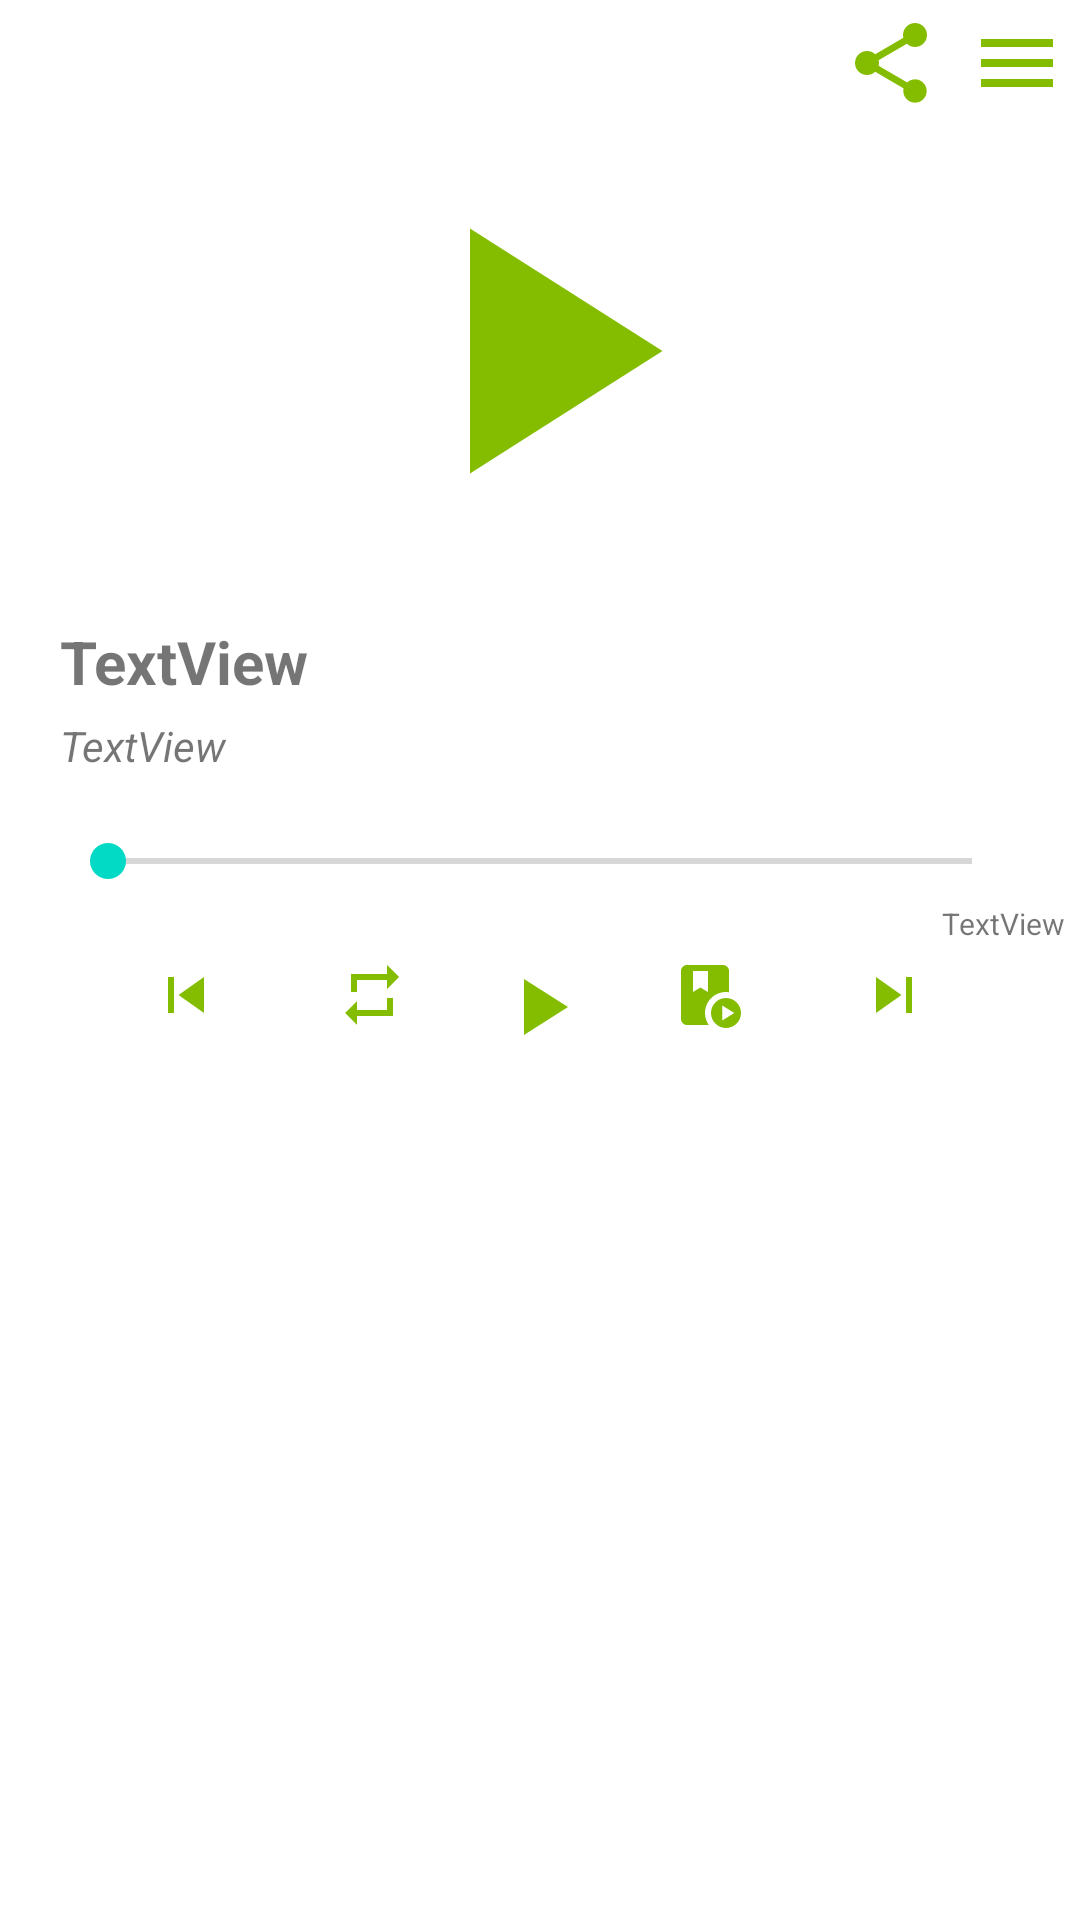

This screen was rendered from an Android layout file. Write that file and the resources it references.
<!-- AndroidManifest.xml: application theme Theme.KansTaanyshy -->
<!-- res/layout/fragment_playing_musics.xml -->
<?xml version="1.0" encoding="utf-8"?>
<androidx.constraintlayout.widget.ConstraintLayout xmlns:android="http://schemas.android.com/apk/res/android"
    xmlns:app="http://schemas.android.com/apk/res-auto"
    xmlns:tools="http://schemas.android.com/tools"
    android:layout_width="match_parent"
    android:layout_height="match_parent"
    tools:context=".view.PlayingMusics">

    <ImageView
        android:id="@+id/songsImage"
        android:layout_width="140dp"
        android:layout_height="140dp"
        android:layout_marginStart="35dp"
        android:layout_marginTop="10dp"
        android:layout_marginEnd="35dp"
        android:src="@drawable/baseline_play_arrow_24"
        app:layout_constraintEnd_toEndOf="parent"
        app:layout_constraintStart_toStartOf="parent"
        app:layout_constraintTop_toBottomOf="@+id/shareSongLyrics" />


    <ImageView
        android:id="@+id/menuSongLyrics"
        android:layout_width="wrap_content"
        android:layout_height="wrap_content"
        android:layout_marginTop="5dp"
        android:layout_marginEnd="5dp"
        android:src="@drawable/baseline_menu_24"
        app:layout_constraintEnd_toEndOf="parent"
        app:layout_constraintTop_toTopOf="parent" />

    <TextView
        android:id="@+id/nameSong"
        android:layout_width="0dp"
        android:layout_height="wrap_content"
        android:layout_marginStart="20dp"
        android:layout_marginTop="20dp"
        android:layout_marginEnd="20dp"
        android:text="TextView"
        android:textSize="20sp"
        android:textStyle="bold"
        app:layout_constraintEnd_toStartOf="@+id/likeSongLyrics"
        app:layout_constraintStart_toStartOf="parent"
        app:layout_constraintTop_toBottomOf="@+id/songsImage" />

    <TextView
        android:id="@+id/performer"
        android:layout_width="wrap_content"
        android:layout_height="wrap_content"
        android:layout_marginStart="20dp"
        android:textStyle="italic"
        android:layout_marginTop="5dp"
        android:text="TextView"
        app:layout_constraintStart_toStartOf="parent"
        app:layout_constraintTop_toBottomOf="@+id/nameSong" />

    <ImageView
        android:id="@+id/likeSongLyrics"
        android:layout_width="wrap_content"
        android:layout_height="wrap_content"
        android:layout_marginTop="20dp"
        android:layout_marginEnd="20dp"
        android:src="@drawable/heart"
        app:layout_constraintEnd_toEndOf="parent"
        app:layout_constraintTop_toBottomOf="@+id/songsImage"
        app:tint="@color/green" />

    <SeekBar
        android:id="@+id/seekBar"
        android:layout_width="0dp"
        android:layout_height="wrap_content"
        android:layout_marginStart="20dp"
        android:layout_marginTop="20dp"
        android:layout_marginEnd="20dp"
        app:layout_constraintEnd_toEndOf="parent"
        app:layout_constraintStart_toStartOf="parent"
        app:layout_constraintTop_toBottomOf="@+id/performer" />

    <TextView
        android:id="@+id/musicTime"
        android:layout_width="wrap_content"
        android:layout_height="wrap_content"
        android:textSize="10sp"
        android:layout_marginTop="5dp"
        android:layout_marginEnd="5dp"
        android:text="TextView"
        app:layout_constraintEnd_toEndOf="parent"
        app:layout_constraintTop_toBottomOf="@+id/seekBar" />

    <ImageView
        android:id="@+id/previousSongLyrics"
        android:layout_width="wrap_content"
        android:layout_height="wrap_content"
        android:layout_marginStart="50dp"
        android:layout_marginTop="5dp"
        android:src="@drawable/baseline_skip_previous_24"
        app:layout_constraintStart_toStartOf="parent"
        app:layout_constraintTop_toBottomOf="@+id/musicTime" />

    <ImageView
        android:id="@+id/playSongLyrics"
        android:layout_width="wrap_content"
        android:layout_height="wrap_content"
        android:layout_marginStart="10dp"
        android:layout_marginTop="5dp"
        android:layout_marginEnd="10dp"
        android:src="@drawable/baseline_play_arrow_24"
        app:layout_constraintEnd_toStartOf="@+id/listSongLyrics"
        app:layout_constraintStart_toEndOf="@+id/replySongLyrics"
        app:layout_constraintTop_toBottomOf="@+id/musicTime" />

    <ImageView
        android:id="@+id/nextSongLyrics"
        android:layout_width="wrap_content"
        android:layout_height="wrap_content"
        android:layout_marginTop="5dp"
        android:layout_marginEnd="50dp"
        android:src="@drawable/baseline_skip_next_24"
        app:layout_constraintEnd_toEndOf="parent"
        app:layout_constraintTop_toBottomOf="@+id/musicTime" />

    <ImageView
        android:id="@+id/replySongLyrics"
        android:layout_width="wrap_content"
        android:layout_height="wrap_content"
        android:layout_marginStart="20dp"
        android:layout_marginTop="5dp"
        android:src="@drawable/baseline_repeat_24"
        app:layout_constraintEnd_toStartOf="@+id/playSongLyrics"
        app:layout_constraintStart_toEndOf="@+id/previousSongLyrics"
        app:layout_constraintTop_toBottomOf="@+id/musicTime" />

    <ImageView
        android:id="@+id/listSongLyrics"
        android:layout_width="wrap_content"
        android:layout_height="wrap_content"
        android:layout_marginTop="5dp"
        android:layout_marginEnd="20dp"
        android:src="@drawable/baseline_play_lesson_24"
        app:layout_constraintEnd_toStartOf="@+id/nextSongLyrics"
        app:layout_constraintStart_toEndOf="@+id/playSongLyrics"
        app:layout_constraintTop_toBottomOf="@+id/musicTime" />

    <ImageView
        android:id="@+id/shareSongLyrics"
        android:layout_width="wrap_content"
        android:layout_height="wrap_content"
        android:layout_marginTop="5dp"
        android:layout_marginEnd="10dp"
        android:src="@drawable/baseline_share_24"
        app:layout_constraintEnd_toStartOf="@+id/menuSongLyrics"
        app:layout_constraintTop_toTopOf="parent" />

    <ScrollView
        android:id="@+id/recyclerLyrics"
        android:layout_width="0dp"
        android:layout_height="475dp"
        android:layout_marginStart="20dp"
        android:layout_marginTop="10dp"
        android:layout_marginEnd="20dp"
        app:layout_constraintEnd_toEndOf="parent"
        app:layout_constraintStart_toStartOf="parent"
        app:layout_constraintTop_toBottomOf="@+id/playSongLyrics" >

        <TextView
            android:id="@+id/lyricsMusic"
            android:layout_width="wrap_content"
            android:layout_height="wrap_content" />
    </ScrollView>

</androidx.constraintlayout.widget.ConstraintLayout>
<!-- resources referenced by this layout -->
<resources>
  <color name="green">#84bd00</color>
  <!-- drawable baseline_menu_24 (drawable) -->
  <vector xmlns:android="http://schemas.android.com/apk/res/android"
      android:width="32dp"
      android:height="32dp"
      android:tint="@color/green"
      android:viewportWidth="24"
      android:viewportHeight="24">
  
      <path
          android:fillColor="@android:color/white"
          android:pathData="M3,18h18v-2L3,16v2zM3,13h18v-2L3,11v2zM3,6v2h18L21,6L3,6z" />
  
  </vector>
  <!-- drawable baseline_play_arrow_24 (drawable) -->
  <vector xmlns:android="http://schemas.android.com/apk/res/android"
      android:width="32dp"
      android:height="32dp"
      android:tint="@color/green"
      android:viewportWidth="24"
      android:viewportHeight="24">
  
      <path
          android:fillColor="@android:color/white"
          android:pathData="M8,5v14l11,-7z" />
  
  </vector>
  <!-- drawable baseline_play_lesson_24 (drawable) -->
  <vector xmlns:android="http://schemas.android.com/apk/res/android"
      android:width="24dp"
      android:height="24dp"
      android:tint="@color/green"
      android:viewportWidth="24"
      android:viewportHeight="24">
  
      <path
          android:fillColor="@android:color/white"
          android:pathData="M18,11c0.34,0 0.67,0.03 1,0.08V4c0,-1.1 -0.9,-2 -2,-2H5C3.9,2 3,2.9 3,4v16c0,1.1 0.9,2 2,2h7.26C11.47,20.87 11,19.49 11,18C11,14.13 14.13,11 18,11zM7,11V4h5v7L9.5,9.5L7,11z" />
  
      <path
          android:fillColor="@android:color/white"
          android:pathData="M18,13c-2.76,0 -5,2.24 -5,5s2.24,5 5,5s5,-2.24 5,-5S20.76,13 18,13zM16.75,20.5v-5l4,2.5L16.75,20.5z" />
  
  </vector>
  <!-- drawable baseline_repeat_24 (drawable) -->
  <vector xmlns:android="http://schemas.android.com/apk/res/android"
      android:width="24dp"
      android:height="24dp"
      android:tint="@color/green"
      android:viewportWidth="24"
      android:viewportHeight="24">
  
      <path
          android:fillColor="@android:color/white"
          android:pathData="M7,7h10v3l4,-4 -4,-4v3L5,5v6h2L7,7zM17,17L7,17v-3l-4,4 4,4v-3h12v-6h-2v4z" />
  
  </vector>
  <!-- drawable baseline_skip_next_24 (drawable) -->
  <vector xmlns:android="http://schemas.android.com/apk/res/android"
      android:width="24dp"
      android:height="24dp"
      android:tint="@color/green"
      android:viewportWidth="24"
      android:viewportHeight="24">
  
      <path
          android:fillColor="@android:color/white"
          android:pathData="M6,18l8.5,-6L6,6v12zM16,6v12h2V6h-2z" />
  
  </vector>
  <!-- drawable baseline_skip_previous_24 (drawable) -->
  <vector xmlns:android="http://schemas.android.com/apk/res/android"
      android:width="24dp"
      android:height="24dp"
      android:tint="@color/green"
      android:viewportWidth="24"
      android:viewportHeight="24">
  
      <path
          android:fillColor="@android:color/white"
          android:pathData="M6,6h2v12L6,18zM9.5,12l8.5,6L18,6z" />
  
  </vector>
  <style name="Theme.KansTaanyshy" parent="Theme.MaterialComponents.DayNight.NoActionBar">
          
          <item name="colorPrimary">@color/purple_500</item>
          <item name="colorPrimaryVariant">@color/purple_700</item>
          <item name="colorOnPrimary">@color/white</item>
          
          <item name="colorSecondary">@color/teal_200</item>
          <item name="colorSecondaryVariant">@color/teal_700</item>
          <item name="colorOnSecondary">@color/black</item>
          
          <item name="android:statusBarColor">?attr/colorPrimaryVariant</item>
          
      </style>
  <color name="purple_500">#FF6200EE</color>
  <color name="purple_700">#FF3700B3</color>
  <color name="white">#FFFFFFFF</color>
  <color name="teal_200">#FF03DAC5</color>
  <color name="teal_700">#FF018786</color>
  <color name="black">#FF000000</color>
</resources>
